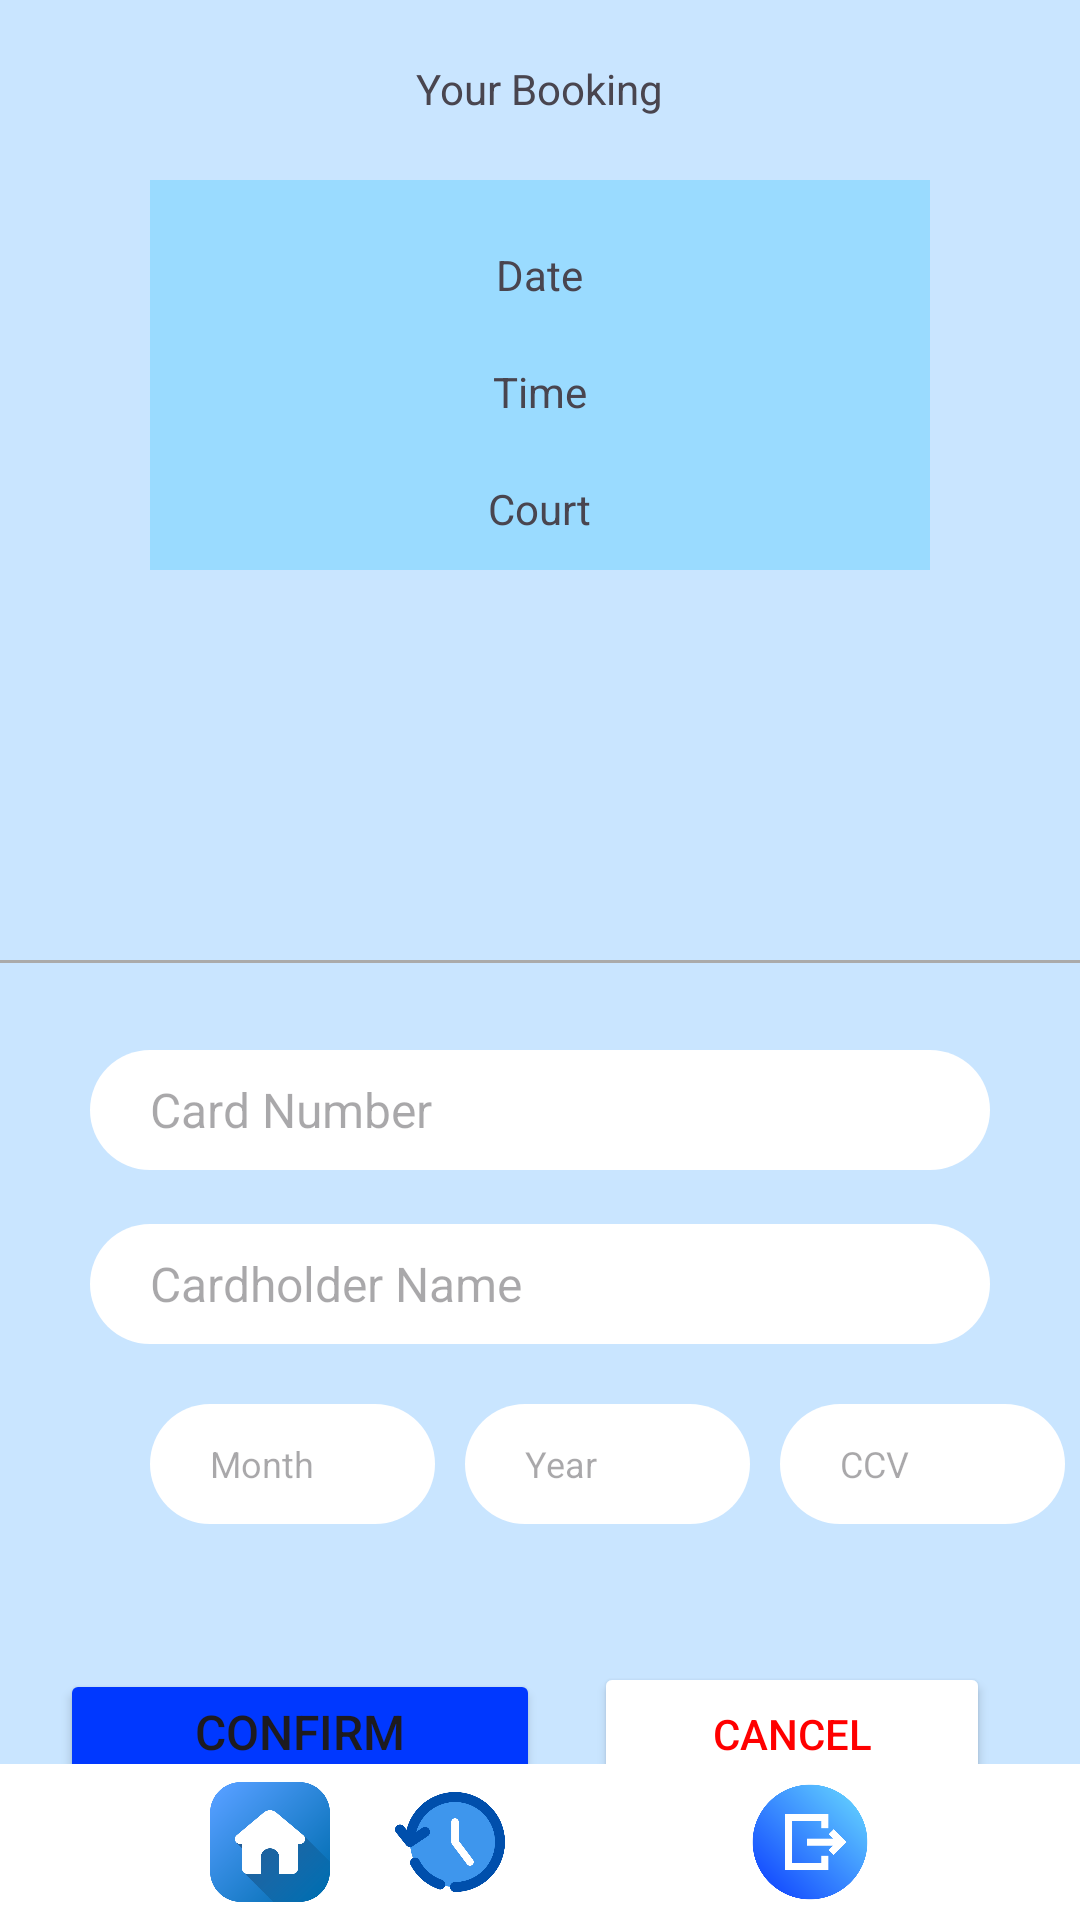

The Android layout XML behind this screen, and the referenced resources:
<!-- AndroidManifest.xml: application theme Theme.Badminton_Court -->
<!-- res/layout/payment.xml -->
<?xml version="1.0" encoding="utf-8"?>
<RelativeLayout xmlns:android="http://schemas.android.com/apk/res/android"
    xmlns:tools="http://schemas.android.com/tools"
    android:layout_width="match_parent"
    android:layout_height="match_parent"
    xmlns:app="http://schemas.android.com/apk/res-auto"
    android:background="#C9E5FF">

    <TextView
        android:id="@+id/textView"
        android:layout_width="wrap_content"
        android:layout_height="wrap_content"
        android:layout_centerHorizontal="true"
        android:layout_marginTop="20dp"
        android:text="Your Booking" />


    <LinearLayout
        android:layout_width="match_parent"
        android:layout_height="465dp"
        android:layout_marginLeft="50dp"
        android:layout_marginTop="60dp"
        android:layout_marginRight="50dp"
        android:layout_marginBottom="450dp"
        android:background="#9ADBFF"
        android:orientation="vertical">

        <TextView
            android:id="@+id/date"
            android:layout_width="wrap_content"
            android:layout_height="wrap_content"
            android:layout_gravity="center"
            android:layout_marginTop="22dp"
            android:text="Date" />

        <TextView
            android:id="@+id/time"
            android:layout_width="wrap_content"
            android:layout_height="wrap_content"
            android:layout_gravity="center"
            android:layout_marginTop="20dp"
            android:text="Time" />

        <TextView
            android:id="@+id/court"
            android:layout_width="wrap_content"
            android:layout_height="wrap_content"
            android:layout_gravity="center"
            android:layout_marginTop="20dp"
            android:text="Court" />

        <TextView
            android:id="@+id/level"
            android:layout_width="wrap_content"
            android:layout_height="wrap_content"
            android:layout_gravity="center"
            android:layout_marginTop="20dp"
            android:text="Level" />

        <TextView
            android:id="@+id/price"
            android:layout_width="wrap_content"
            android:layout_height="wrap_content"
            android:layout_gravity="center"
            android:layout_marginTop="20dp"
            android:text="Price" />

    </LinearLayout>

    <View
        android:id="@+id/view"
        android:layout_width="match_parent"
        android:layout_height="1dp"
        android:layout_marginTop="320dp"
        android:background="@android:color/darker_gray" />

    <LinearLayout
        android:layout_width="match_parent"
        android:layout_height="337dp"
        android:layout_marginTop="350dp"
        android:orientation="vertical">

        <EditText
            android:id="@+id/cardNumber"
            android:layout_width="300dp"
            android:layout_height="40dp"
            android:layout_gravity="center_horizontal"
            android:background="@drawable/rounded_edittext"
            android:paddingLeft="20dp"
            android:ems="10"
            android:textSize="16dp"
            android:inputType="number"
            android:hint="Card Number"/>

        <EditText
            android:id="@+id/cardHolderName"
            android:layout_width="300dp"
            android:layout_height="40dp"
            android:layout_marginTop="18dp"
            android:layout_gravity="center_horizontal"
            android:background="@drawable/rounded_edittext"
            android:paddingLeft="20dp"
            android:ems="10"
            android:textSize="16dp"
            android:inputType="text"
            android:hint="Cardholder Name "/>

        <LinearLayout
            android:layout_width="match_parent"
            android:layout_height="76dp"
            android:orientation="horizontal">

            <EditText
                android:id="@+id/month"
                android:layout_width="95dp"
                android:layout_height="40dp"
                android:layout_marginLeft="50dp"
                android:layout_marginTop="20dp"
                android:background="@drawable/rounded_edittext"
                android:paddingLeft="20dp"
                android:ems="10"
                android:textSize="12dp"
                android:hint="Month"
                android:inputType="number" />

            <EditText
                android:id="@+id/year"
                android:layout_width="95dp"
                android:layout_height="40dp"
                android:layout_marginLeft="10dp"
                android:layout_marginTop="20dp"
                android:background="@drawable/rounded_edittext"
                android:paddingLeft="20dp"
                android:ems="10"
                android:textSize="12dp"
                android:hint="Year"
                android:inputType="number" />

            <EditText
                android:id="@+id/ccv"
                android:layout_width="95dp"
                android:layout_height="40dp"
                android:layout_marginLeft="10dp"
                android:layout_marginTop="20dp"
                android:background="@drawable/rounded_edittext"
                android:paddingLeft="20dp"
                android:ems="10"
                android:textSize="12dp"
                android:hint="CCV"
                android:inputType="number" />

        </LinearLayout>

        <LinearLayout
            android:layout_width="match_parent"
            android:layout_height="match_parent"
            android:orientation="horizontal">

            <Button
                android:id="@+id/confirmPayment"
                android:layout_width="match_parent"
                android:layout_height="wrap_content"
                android:layout_marginTop="30dp"
                android:layout_marginLeft="20dp"
                android:layout_marginRight="0dp"
                android:textSize="16dp"
                android:layout_weight="1"
                android:backgroundTint="#0038FF"
                android:text="Confirm Payment" />

            <Button
                android:id="@+id/cancel"
                android:layout_width="match_parent"
                android:layout_height="wrap_content"
                android:layout_marginTop="30dp"
                android:layout_marginLeft="18dp"
                android:layout_marginRight="30dp"
                android:layout_weight="1"
                android:text="Cancel"
                android:textColor="#FF0000"
                android:backgroundTint="@color/white"/>
        </LinearLayout>

    </LinearLayout>

    <LinearLayout
        android:id="@+id/menuBar"
        android:layout_width="match_parent"
        android:layout_height="wrap_content"
        android:layout_alignParentBottom="true"
        android:background="@color/white"
        android:gravity="center"
        android:orientation="horizontal"
        android:padding="3dp">

        <ImageButton
            android:id="@+id/imageButton"
            android:layout_width="40sp"
            android:layout_height="40sp"
            android:layout_marginTop="3dp"
            android:layout_marginBottom="3dp"
            android:background="@color/white"
            android:scaleType="fitXY"
            android:onClick="homePage"
            app:srcCompat="@drawable/home_button" />

        <ImageButton
            android:id="@+id/imageButton2"
            android:layout_width="40sp"
            android:layout_height="40sp"
            android:layout_marginLeft="20dp"
            android:layout_marginTop="3dp"
            android:layout_marginBottom="3dp"
            android:background="@color/white"
            android:scaleType="fitXY"
            android:onClick="historyPage"
            app:srcCompat="@drawable/clock" />

        <ImageButton
            android:id="@+id/imageButton4"
            android:layout_width="40sp"
            android:layout_height="40sp"
            android:layout_marginLeft="20dp"
            android:layout_marginTop="3dp"
            android:layout_marginBottom="3dp"
            android:background="@color/white"
            android:scaleType="fitXY"
            android:onClick="editProfilePage"
            app:srcCompat="@drawable/user2" />

        <ImageButton
            android:id="@+id/imageButton8"
            android:layout_width="40sp"
            android:layout_height="40sp"
            android:layout_marginLeft="20dp"
            android:layout_marginTop="3dp"
            android:layout_marginBottom="3dp"
            android:background="@color/white"
            android:scaleType="fitXY"
            android:onClick="signInPage"
            app:srcCompat="@drawable/log2" />


    </LinearLayout>

</RelativeLayout>
<!-- resources referenced by this layout -->
<resources>
  <color name="white">#FFFFFFFF</color>
  <!-- drawable clock: png bitmap (drawable, 20918 bytes) -->
  <!-- drawable home_button: png bitmap (drawable, 27522 bytes) -->
  <!-- drawable log2: png bitmap (drawable, 22863 bytes) -->
  <!-- drawable rounded_edittext (drawable) -->
  <?xml version="1.0" encoding="utf-8"?>
  <shape xmlns:android="http://schemas.android.com/apk/res/android"
      android:shape="rectangle"
      android:padding="10dp">
  
      <solid android:color="#FFFFFF" />
      <corners android:radius="20dp" />
  
  </shape>
  <style name="Theme.Badminton_Court" parent="Base.Theme.Badminton_Court" />
  <style name="Base.Theme.Badminton_Court" parent="Theme.Material3.DayNight.NoActionBar">
          
          
      </style>
</resources>
